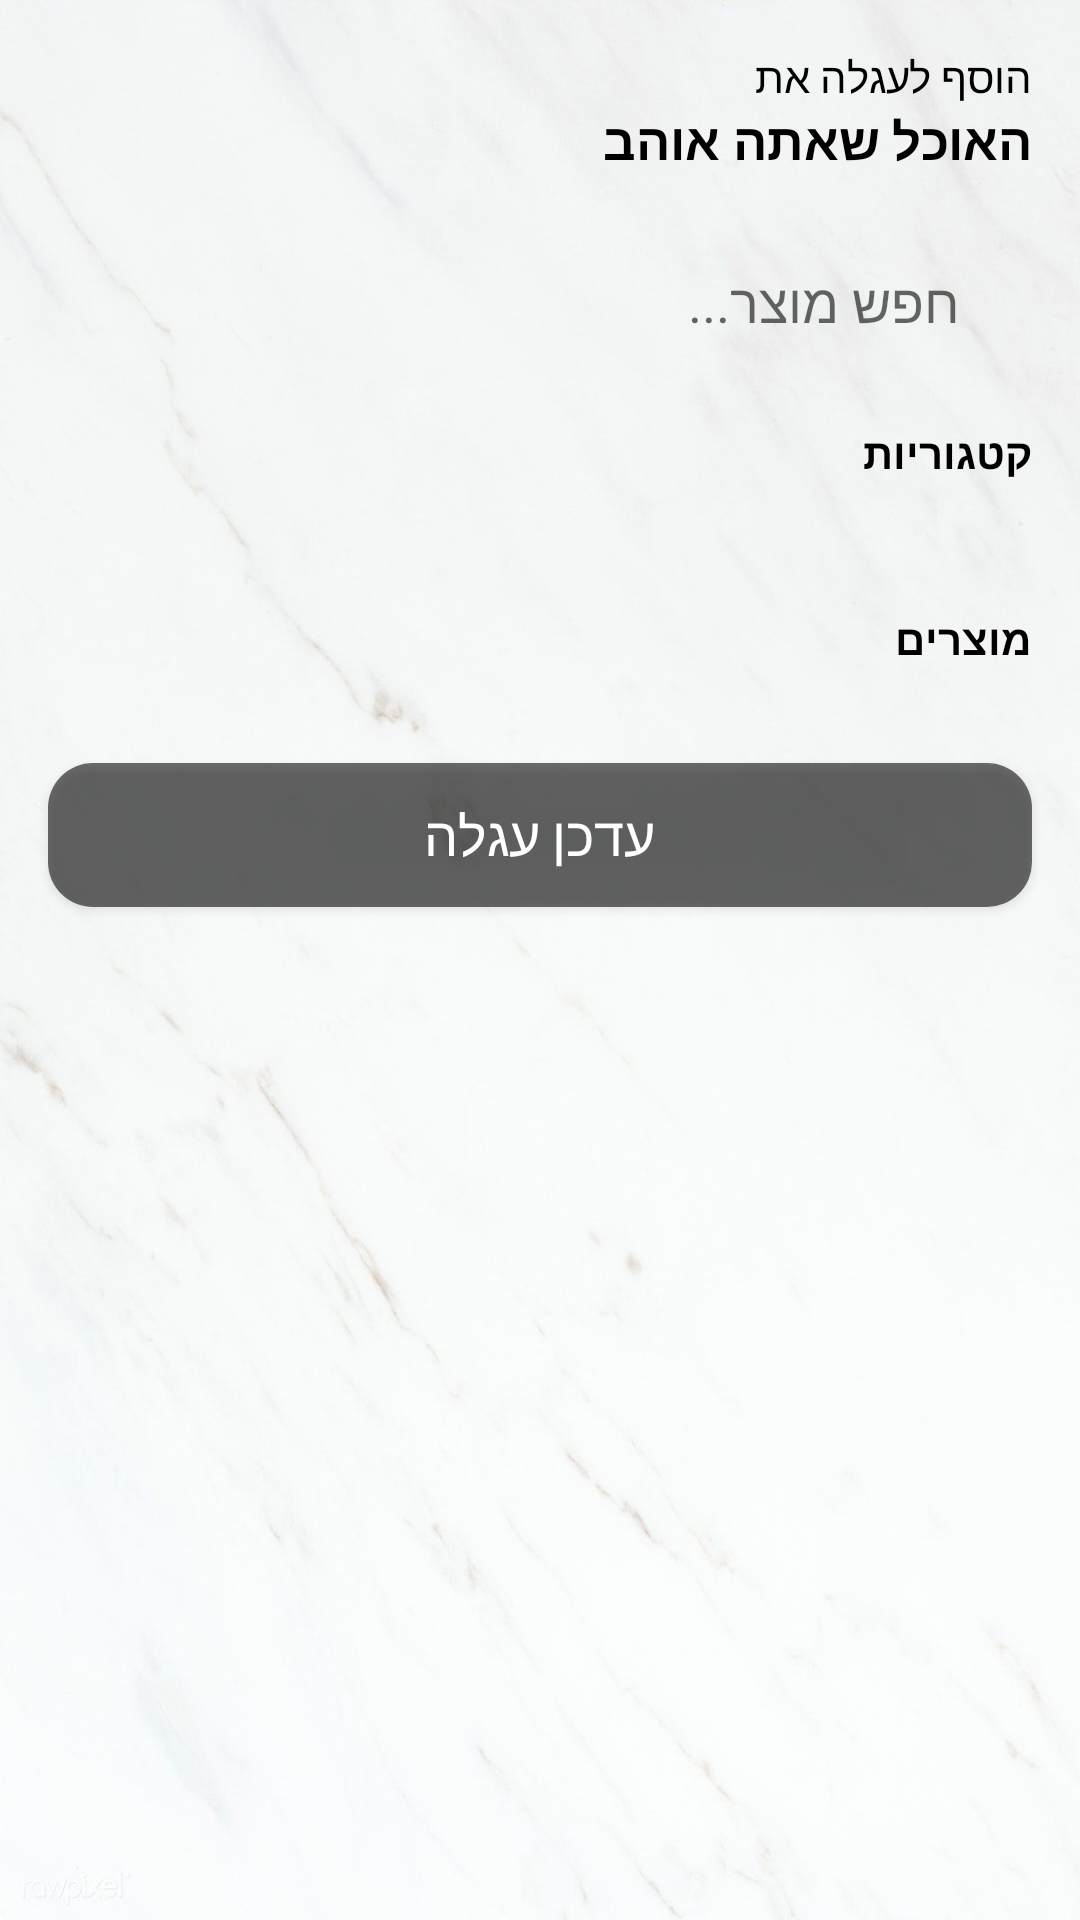

The Android layout XML behind this screen, and the referenced resources:
<!-- AndroidManifest.xml: application theme Theme.MyMarketList -->
<!-- res/layout/fragment_add_item_to_exist_shopping_cart.xml -->
<?xml version="1.0" encoding="utf-8"?>
<androidx.constraintlayout.widget.ConstraintLayout xmlns:android="http://schemas.android.com/apk/res/android"
    xmlns:app="http://schemas.android.com/apk/res-auto"
    xmlns:tools="http://schemas.android.com/tools"
    android:layout_width="match_parent"
    android:layout_height="match_parent"
    android:background="@drawable/marble_background"
    android:scrollbarSize="15dp"
    tools:context=".ui.addItemToExistShoppingCart.AddItemToExistShoppingCartFragment">

    <ScrollView
        android:layout_width="match_parent"
        android:layout_height="match_parent">

        <androidx.constraintlayout.widget.ConstraintLayout
            android:layout_width="match_parent"
            android:layout_height="wrap_content">

            <TextView
                android:id="@+id/textView5"
                android:layout_width="0dp"
                android:layout_height="wrap_content"
                android:layout_marginTop="16dp"
                android:text="הוסף לעגלה את"
                android:textColor="#000000"
                app:layout_constraintEnd_toEndOf="@+id/textView6"
                app:layout_constraintStart_toStartOf="parent"
                app:layout_constraintTop_toTopOf="parent" />

            <EditText
                android:id="@+id/AddItemToExistShoppingCartList_searchBox_Et"
                android:layout_width="0dp"
                android:layout_height="43dp"
                android:layout_marginStart="25dp"
                android:layout_marginTop="20dp"
                android:layout_marginEnd="25dp"
                android:background="@drawable/search_box"
                android:drawableRight="@drawable/search_icon_gray"
                android:drawablePadding="5dp"
                android:gravity="right"
                android:hint="חפש מוצר..."
                android:paddingTop="10dp"
                android:paddingRight="15dp"
                android:paddingBottom="5dp"
                app:layout_constraintEnd_toEndOf="parent"
                app:layout_constraintHorizontal_bias="1.0"
                app:layout_constraintStart_toStartOf="parent"
                app:layout_constraintTop_toBottomOf="@+id/textView6" />

            <TextView
                android:id="@+id/textView"
                android:layout_width="0dp"
                android:layout_height="30dp"
                android:layout_marginTop="20dp"
                android:layout_marginEnd="16dp"
                android:fontFamily="serif-monospace"
                android:text="קטגוריות"
                android:textColor="#000000"
                android:textSize="14sp"
                android:textStyle="bold"
                app:layout_constraintEnd_toEndOf="@+id/AddItemToExistShoppingCartListCategories_RecyclerView"
                app:layout_constraintHorizontal_bias="0.793"
                app:layout_constraintStart_toStartOf="@+id/AddItemToExistShoppingCartListCategories_RecyclerView"
                app:layout_constraintTop_toBottomOf="@+id/AddItemToExistShoppingCartList_searchBox_Et" />

            <androidx.recyclerview.widget.RecyclerView
                android:id="@+id/AddItemToExistShoppingCartListCategories_RecyclerView"
                android:layout_width="0dp"
                android:layout_height="wrap_content"
                android:layout_marginTop="8dp"
                app:layout_constraintEnd_toEndOf="parent"
                app:layout_constraintHorizontal_bias="0.0"
                app:layout_constraintStart_toStartOf="parent"
                app:layout_constraintTop_toBottomOf="@+id/textView">

            </androidx.recyclerview.widget.RecyclerView>

            <TextView
                android:id="@+id/textView4"
                android:layout_width="0dp"
                android:layout_height="wrap_content"
                android:layout_marginTop="24dp"
                android:layout_marginEnd="16dp"
                android:text="מוצרים"
                android:textColor="#000000"
                android:textSize="14sp"
                android:textStyle="bold"
                app:layout_constraintEnd_toEndOf="@+id/AddItemToExistShoppingCartListCategories_RecyclerView"
                app:layout_constraintStart_toStartOf="@+id/AddItemToExistShoppingCartListCategories_RecyclerView"
                app:layout_constraintTop_toBottomOf="@+id/AddItemToExistShoppingCartListCategories_RecyclerView" />

            <androidx.recyclerview.widget.RecyclerView
                android:id="@+id/addItemToExistShoppingCartList_RecyclerView"
                android:layout_width="0dp"
                android:layout_height="wrap_content"
                android:layout_marginBottom="32dp"
                android:background="#00FFFFFF"
                app:layout_constraintBottom_toTopOf="@+id/AddItemToExistShoppingCartList_save_btn"
                app:layout_constraintEnd_toEndOf="parent"
                app:layout_constraintHorizontal_bias="1.0"
                app:layout_constraintStart_toStartOf="@+id/textView4"
                app:layout_constraintTop_toBottomOf="@+id/textView4" />

            <androidx.appcompat.widget.AppCompatButton
                android:id="@+id/AddItemToExistShoppingCartList_save_btn"
                android:layout_width="0dp"
                android:layout_height="wrap_content"
                android:layout_marginStart="16dp"
                android:layout_marginEnd="16dp"
                android:layout_marginBottom="8dp"
                android:background="@drawable/button_home_page"
                android:drawablePadding="10dp"
                android:gravity="center"
                android:text="עדכן עגלה"
                android:textColor="@drawable/text_for_button_home_page"
                android:textSize="18sp"
                app:layout_constraintBottom_toBottomOf="parent"
                app:layout_constraintEnd_toEndOf="parent"
                app:layout_constraintStart_toStartOf="parent" />

            <TextView
                android:id="@+id/textView6"
                android:layout_width="0dp"
                android:layout_height="wrap_content"
                android:text="האוכל שאתה אוהב"
                android:textColor="#000000"
                android:textSize="17dp"
                android:textStyle="bold"
                app:layout_constraintEnd_toEndOf="@+id/textView"
                app:layout_constraintStart_toStartOf="parent"
                app:layout_constraintTop_toBottomOf="@+id/textView5" />


        </androidx.constraintlayout.widget.ConstraintLayout>
    </ScrollView>


</androidx.constraintlayout.widget.ConstraintLayout>
<!-- resources referenced by this layout -->
<resources>
  <!-- drawable button_home_page (drawable) -->
  <?xml version="1.0" encoding="utf-8"?>
  <ripple xmlns:android="http://schemas.android.com/apk/res/android"
      xmlns:tools="http://schemas.android.com/tools"
      android:color="#000000"
      tools:targetApi="lollipop">
      <item android:drawable="@drawable/button_ripple_home_page"/>
  </ripple>
  <!-- drawable marble_background: png bitmap (drawable, 40765 bytes) -->
  <!-- drawable text_for_button_home_page (drawable) -->
  <?xml version="1.0" encoding="utf-8"?>
  <selector xmlns:android="http://schemas.android.com/apk/res/android">
      <item android:state_pressed="true" android:color="@color/white"/>
      <item android:state_pressed="false" android:color="#FFFFFF"/>
  </selector>
  <style name="Theme.MyMarketList" parent="Theme.MaterialComponents.DayNight.DarkActionBar">
          
          <item name="colorPrimary">@color/purple_500</item>
          <item name="colorPrimaryVariant">@color/purple_700</item>
          <item name="colorOnPrimary">@color/white</item>
          
          <item name="colorSecondary">@color/teal_200</item>
          <item name="colorSecondaryVariant">@color/teal_700</item>
          <item name="colorOnSecondary">@color/black</item>
          
          <item name="android:statusBarColor" tools:targetApi="l">?attr/colorPrimaryVariant</item>
          
          <item name="android:windowAnimationStyle">@style/popup_dialog_animation</item>
      </style>
  <!-- drawable button_ripple_home_page (drawable) -->
  <?xml version="1.0" encoding="utf-8"?>
  <shape xmlns:android="http://schemas.android.com/apk/res/android">
  
          <corners android:radius="15dp"/>
          <stroke android:color="#92000000" android:width="0dp"/>
          <solid  android:color="#92000000"/>
  </shape>
  <color name="white">#FFFFFFFF</color>
  <color name="purple_500">#FF6200EE</color>
  <color name="purple_700">#003700B3</color>
  <color name="teal_200">#FF03DAC5</color>
  <color name="teal_700">#FF018786</color>
  <color name="black">#FF000000</color>
  <style name="popup_dialog_animation">
          <item name="android:windowEnterAnimation">@android:anim/fade_in</item>
          <item name="android:windowExitAnimation">@android:anim/fade_out</item>
      </style>
</resources>
